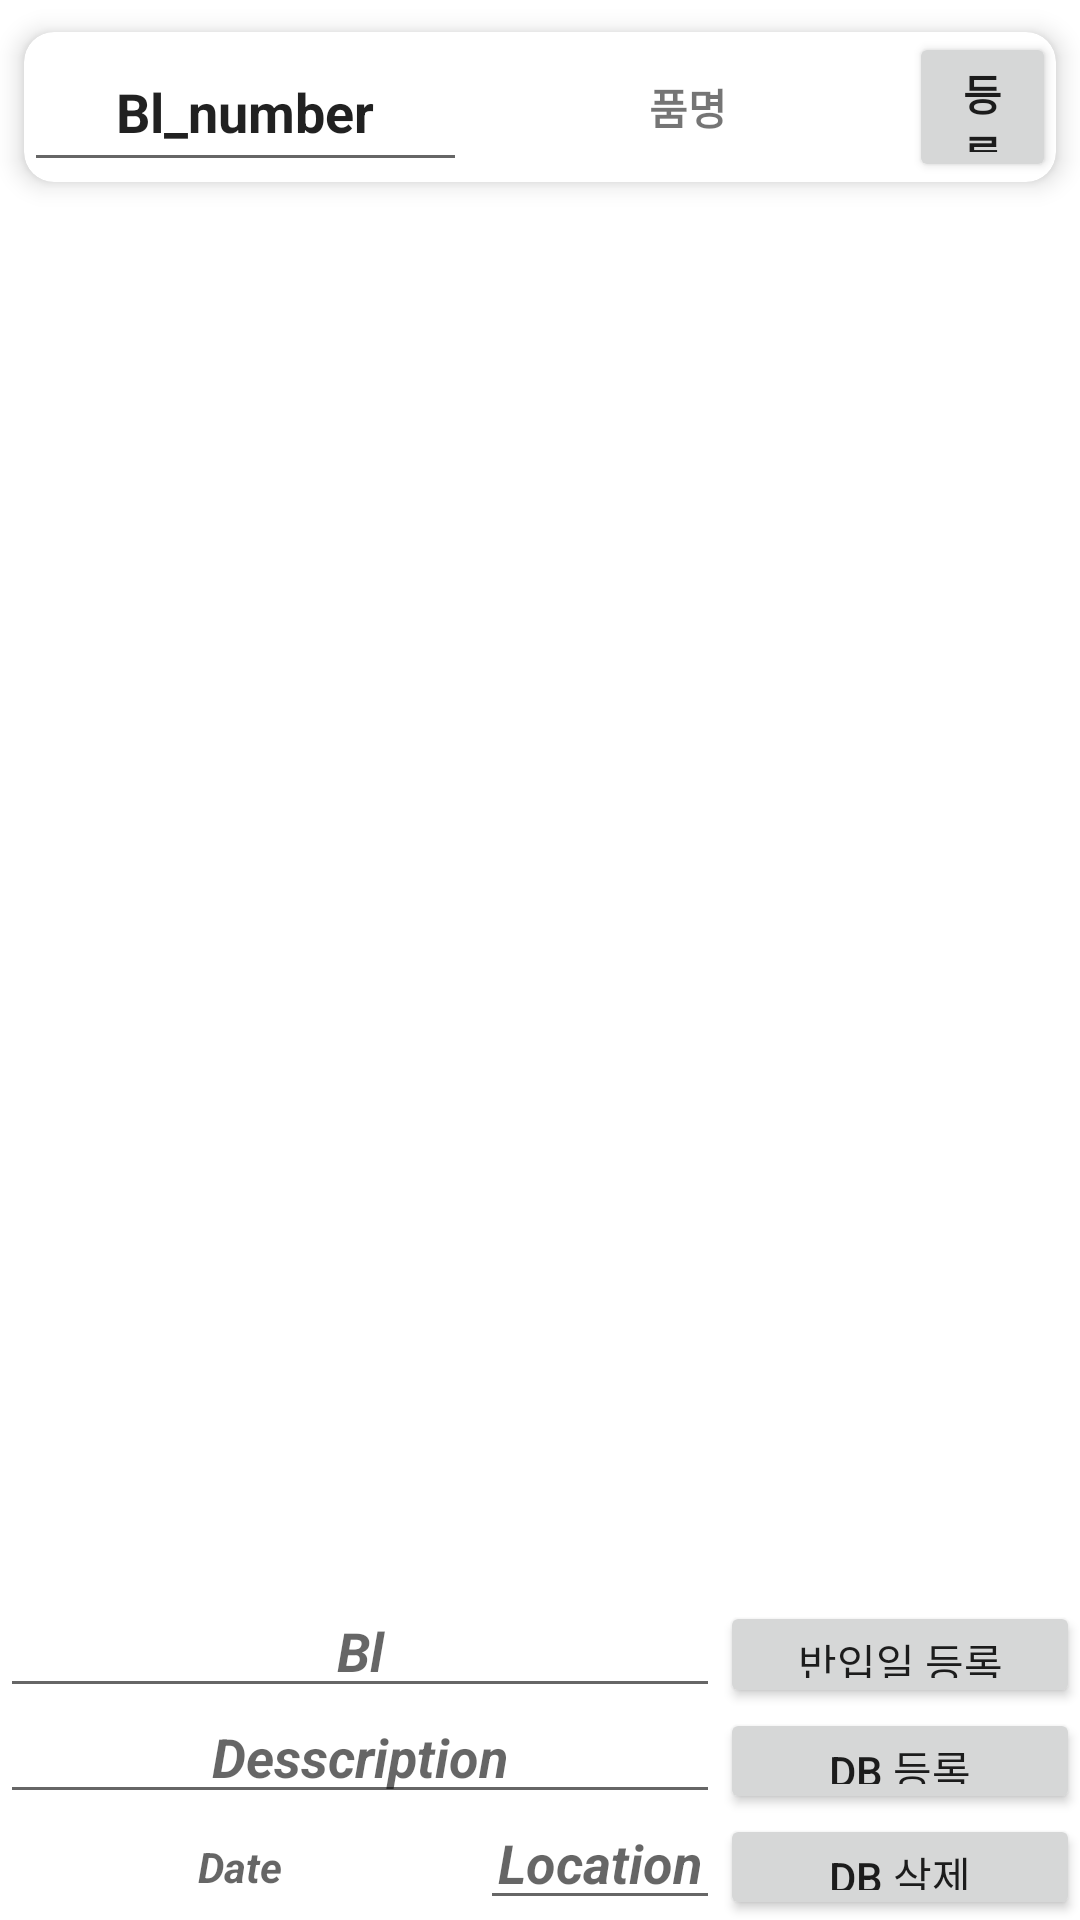

This screen was rendered from an Android layout file. Write that file and the resources it references.
<!-- AndroidManifest.xml: application theme Theme.WmsForMnf -->
<!-- res/layout/activity_main.xml -->
<?xml version="1.0" encoding="utf-8"?>
<LinearLayout xmlns:android="http://schemas.android.com/apk/res/android"
    xmlns:app="http://schemas.android.com/apk/res-auto"
    xmlns:tools="http://schemas.android.com/tools"
    android:layout_width="match_parent"
    android:layout_height="match_parent"
    android:orientation="vertical"
    tools:context=".MainActivity" >
    <androidx.cardview.widget.CardView
        android:layout_width="match_parent"
        android:layout_height="wrap_content"
        app:cardBackgroundColor="#FFFFFFFF"
        app:cardCornerRadius="10dp"
        app:cardElevation="5dp"
        app:cardUseCompatPadding="true" >
    <LinearLayout
        android:layout_width="match_parent"
        android:layout_height="50dp"
        android:orientation="horizontal">

        <EditText

            android:id="@+id/edit_etc"
            android:layout_width="match_parent"
            android:layout_height="match_parent"
            android:layout_weight="1"
            android:gravity="center"
            android:hint="Bl_number"
            android:outlineProvider="background"
            android:text="Bl_number"
            android:textStyle="bold" />

        <TextView

            android:layout_width="match_parent"
            android:layout_height="match_parent"
            android:layout_weight="1"
            android:gravity="center"
            android:hint="품명"
            android:text="품명"
            android:textStyle="bold" />

        <Button

            android:id="@+id/btn_etc"
            android:layout_width="match_parent"
            android:layout_height="match_parent"
            android:layout_weight="1.5"
            android:gravity="center"
            android:text="등록"
            android:textStyle="bold" />

    </LinearLayout>
    </androidx.cardview.widget.CardView>

    <androidx.recyclerview.widget.RecyclerView
        android:id="@+id/recyclerView_list"
        android:layout_width="match_parent"
        android:layout_height="match_parent"
        android:layout_weight="1">

    </androidx.recyclerview.widget.RecyclerView>

    <LinearLayout
        android:layout_width="match_parent"
        android:layout_height="match_parent"
        android:layout_weight="3"
        android:orientation="horizontal">

        <LinearLayout
            android:layout_width="match_parent"
            android:layout_height="match_parent"
            android:layout_weight="1"
            android:orientation="vertical">

            <EditText
                android:id="@+id/textView3"
                android:layout_width="match_parent"
                android:layout_height="match_parent"
                android:layout_weight="1"
                android:gravity="center"
                android:hint="Bl"
                android:textStyle="bold|italic"
                android:visibility="visible" />

            <EditText
                android:id="@+id/textView4"
                android:layout_width="match_parent"
                android:layout_height="match_parent"
                android:layout_weight="1"
                android:gravity="center"
                android:hint="Desscription"
                android:textStyle="bold|italic"
                android:visibility="visible" />

            <LinearLayout
                android:layout_width="match_parent"
                android:layout_height="match_parent"
                android:layout_weight="1"
                android:orientation="horizontal">

                <TextView
                    android:id="@+id/textView_date"
                    android:layout_width="match_parent"
                    android:layout_height="match_parent"
                    android:layout_weight="1"
                    android:gravity="center"
                    android:hint="Date"
                    android:textStyle="bold|italic" />

                <EditText
                    android:id="@+id/textView5"
                    android:layout_width="match_parent"
                    android:layout_height="match_parent"
                    android:layout_weight="2"
                    android:gravity="center"
                    android:hint="Location"
                    android:textStyle="bold|italic"
                    android:visibility="visible" />
            </LinearLayout>
        </LinearLayout>

        <LinearLayout
            android:layout_width="match_parent"
            android:layout_height="match_parent"
            android:layout_weight="2"
            android:orientation="vertical">

            <Button
                android:id="@+id/btn_date"
                android:layout_width="match_parent"
                android:layout_height="match_parent"
                android:layout_weight="1"
                android:onClick="onClick"
                android:text="반입일 등록" />

            <Button
                android:id="@+id/btn_databaseReg"
                android:layout_width="match_parent"
                android:layout_height="match_parent"
                android:layout_weight="1"
                android:text="Db 등록" />

            <Button
                android:id="@+id/btn_dataDelete"
                android:layout_width="match_parent"
                android:layout_height="match_parent"
                android:layout_weight="1"
                android:text="DB 삭제" />
        </LinearLayout>

    </LinearLayout>
</LinearLayout>
<!-- resources referenced by this layout -->
<resources>
  <style name="Theme.WmsForMnf" parent="Theme.MaterialComponents.DayNight.DarkActionBar">
          
          <item name="colorPrimary">@color/purple_500</item>
          <item name="colorPrimaryVariant">@color/purple_700</item>
          <item name="colorOnPrimary">@color/white</item>
          
          <item name="colorSecondary">@color/teal_200</item>
          <item name="colorSecondaryVariant">@color/teal_700</item>
          <item name="colorOnSecondary">@color/black</item>
          
          <item name="android:statusBarColor" tools:targetApi="l">?attr/colorPrimaryVariant</item>
          
      </style>
  <!-- not gathered from this repository: default colours our renderer supplied (Android Studio template values) -->
  <color name="purple_500">#FF6200EE</color>
  <color name="purple_700">#FF3700B3</color>
  <color name="teal_200">#FF03DAC5</color>
  <color name="teal_700">#FF018786</color>
  <color name="black">#FF000000</color>
  <color name="white">#FFFFFFFF</color>
</resources>
